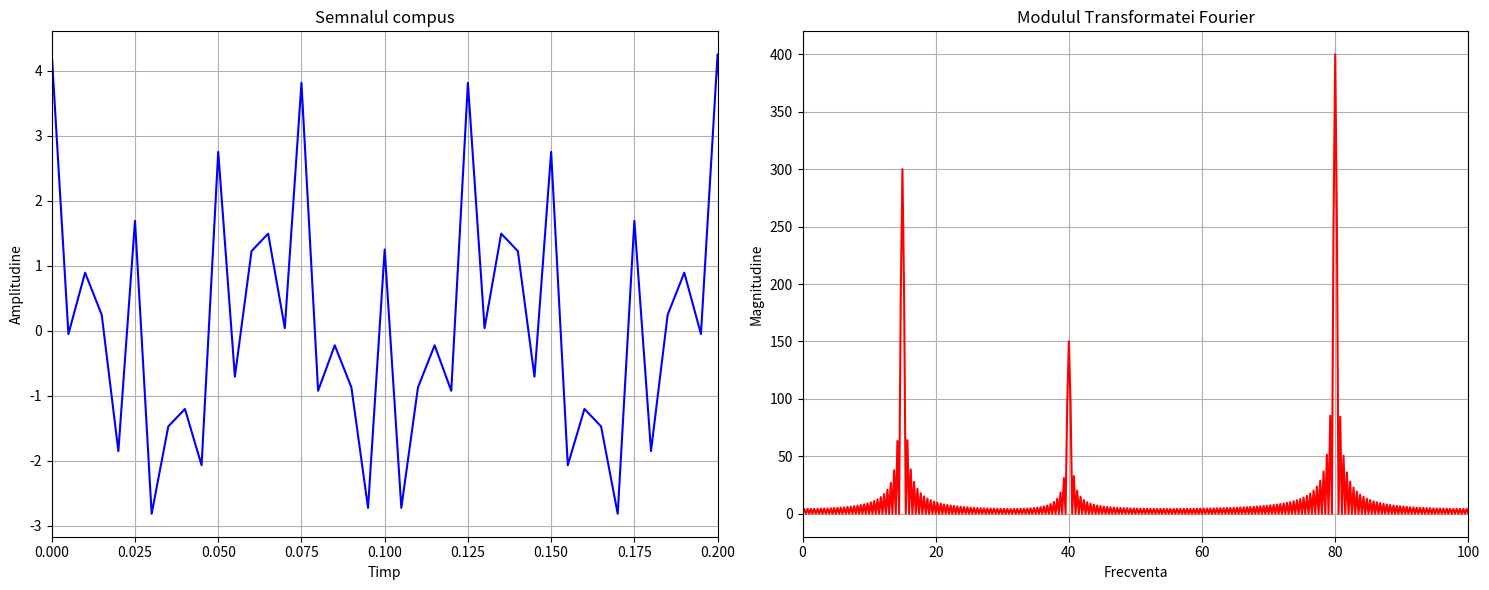

Python code for this plot:
import numpy as np
import matplotlib.pyplot as plt

fs = 200.0  
T = 2.0     
N = int(fs * T) 
t = np.linspace(0.0, T, N, endpoint=False) 

f1 = 15.0  
A1 = 1.5

f2 = 40.0  
A2 = 0.75

f3 = 80.0  
A3 = 2.0

x = (A1 * np.cos(2 * np.pi * f1 * t) +
     A2 * np.cos(2 * np.pi * f2 * t) +
     A3 * np.cos(2 * np.pi * f3 * t))

omega_range = np.arange(0, 100.25, 0.25)

exponent_matrix = -2.0 * np.pi * 1j * np.outer(omega_range, t)

M = np.exp(exponent_matrix)

X_omega = M @ x

X_magnitude = np.abs(X_omega)

fig, (ax1, ax2) = plt.subplots(1, 2, figsize=(15, 6))

ax1.plot(t, x, color='b')
ax1.set_title('Semnalul compus')
ax1.set_xlabel('Timp')
ax1.set_ylabel('Amplitudine')
ax1.grid(True)
ax1.set_xlim(0, 0.2) 

ax2.plot(omega_range, X_magnitude, color='r')
ax2.set_title('Modulul Transformatei Fourier')
ax2.set_xlabel('Frecventa')
ax2.set_ylabel('Magnitudine')
ax2.grid(True)
ax2.set_xlim(0, 100)

plt.tight_layout()
plt.savefig("figura_3_transformata_ex3.pdf")
plt.show()